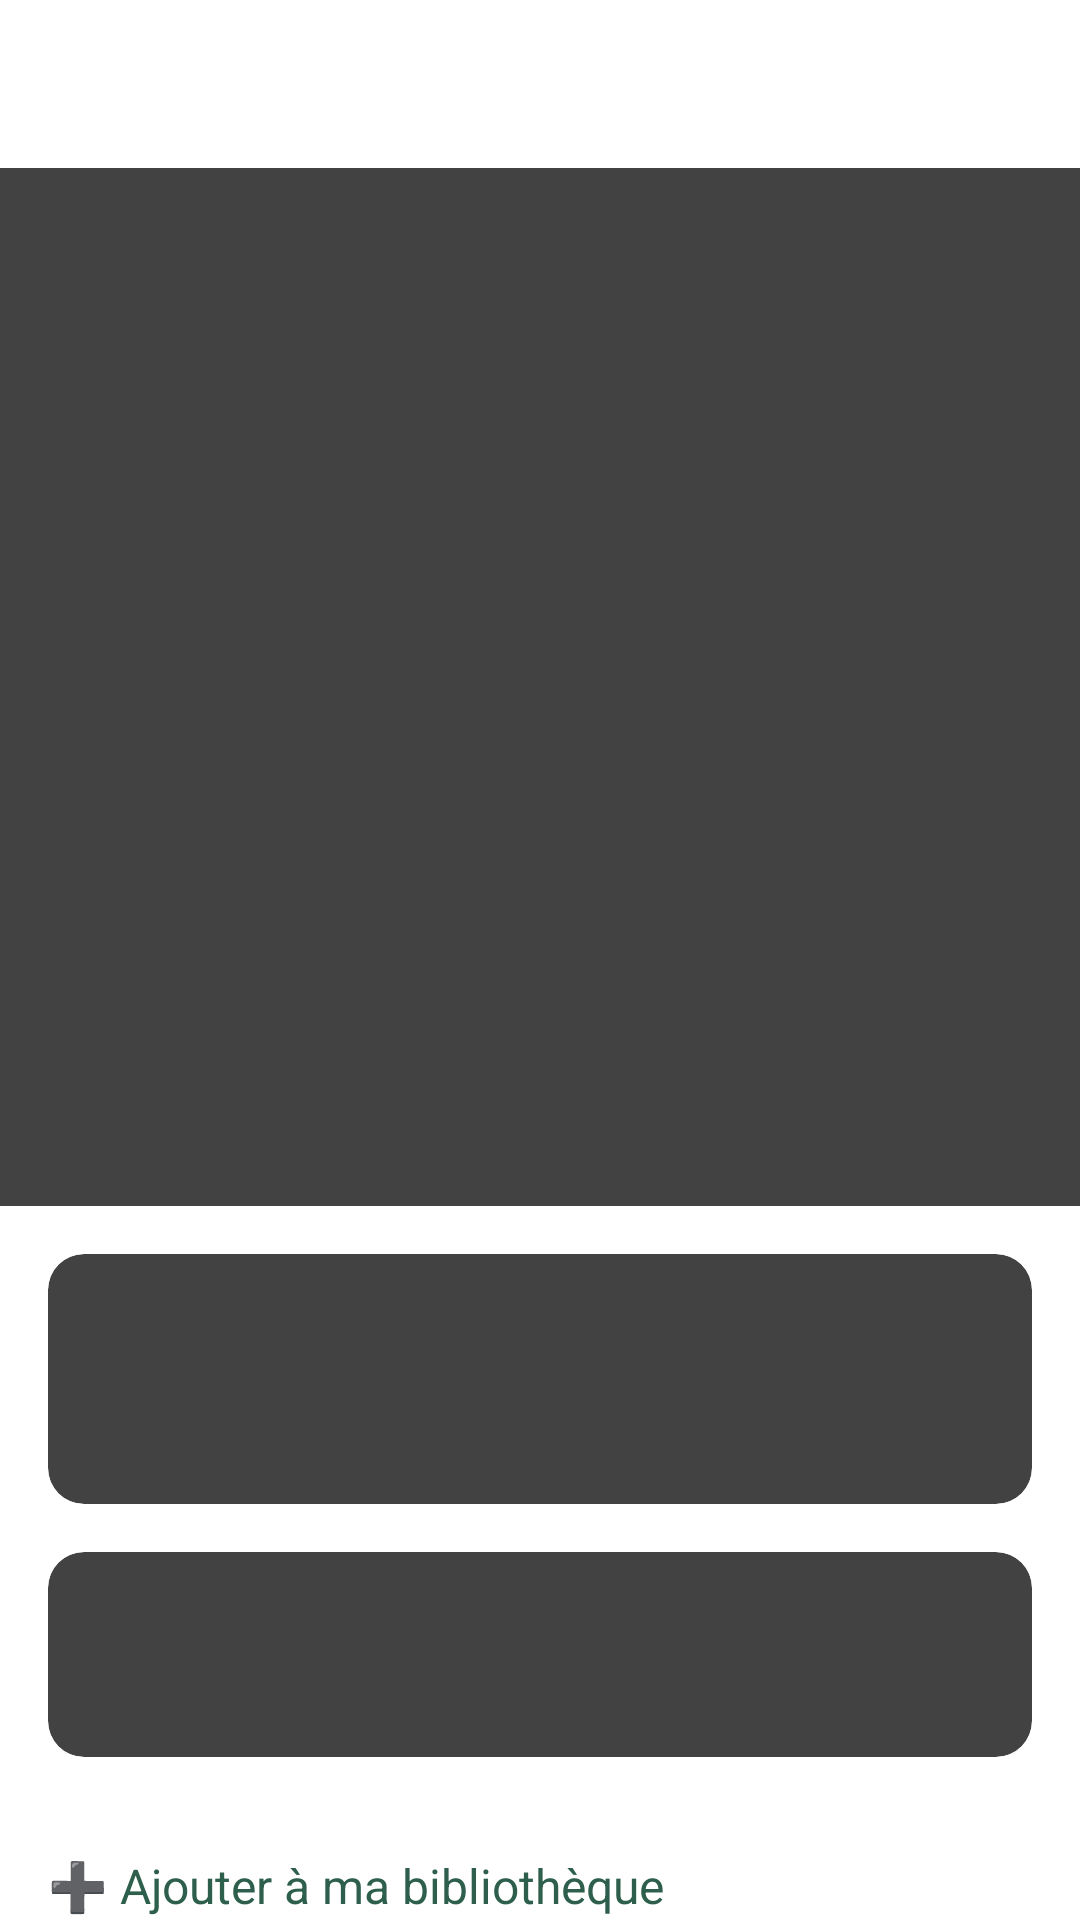

Reconstruct the res/layout file that produces this screen, plus the resources it refers to.
<!-- AndroidManifest.xml: application theme Theme.MyLibrary -->
<!-- res/layout/fragment_recommendation_detail.xml -->
<?xml version="1.0" encoding="utf-8"?>
<androidx.constraintlayout.widget.ConstraintLayout
    xmlns:android="http://schemas.android.com/apk/res/android"
    xmlns:app="http://schemas.android.com/apk/res-auto"
    xmlns:tools="http://schemas.android.com/tools"
    android:layout_width="match_parent"
    android:layout_height="match_parent"
    android:background="?attr/backgroundColor">

    <ScrollView
        android:id="@+id/scrollView"
        android:layout_width="match_parent"
        android:layout_height="match_parent">

        <LinearLayout
            android:layout_width="match_parent"
            android:layout_height="wrap_content"
            android:orientation="vertical"
            android:paddingTop="56dp">

            
            <androidx.cardview.widget.CardView
                android:layout_width="match_parent"
                android:layout_height="wrap_content"
                android:layout_margin="0dp"
                app:cardElevation="4dp"
                app:cardCornerRadius="0dp">

                <LinearLayout
                    android:layout_width="match_parent"
                    android:layout_height="wrap_content"
                    android:orientation="vertical"
                    android:background="?attr/backgroundColor"
                    android:padding="24dp">

                    <ImageView
                        android:id="@+id/imageBookCover"
                        android:layout_width="150dp"
                        android:layout_height="220dp"
                        android:layout_gravity="center"
                        android:scaleType="fitCenter"
                        android:adjustViewBounds="true"
                        android:elevation="8dp"
                        android:src="@drawable/ic_launcher_foreground" />

                    <TextView
                        android:id="@+id/textBookTitle"
                        android:layout_width="match_parent"
                        android:layout_height="wrap_content"
                        android:layout_marginTop="16dp"
                        android:textSize="24sp"
                        android:textStyle="bold"
                        android:textColor="?attr/textColor1"
                        android:gravity="center"
                        tools:text="1984" />

                    <TextView
                        android:id="@+id/textBookAuthor"
                        android:layout_width="match_parent"
                        android:layout_height="wrap_content"
                        android:layout_marginTop="8dp"
                        android:textSize="16sp"
                        android:textColor="?attr/textColor2"
                        android:gravity="center"
                        tools:text="par George Orwell" />

                </LinearLayout>

            </androidx.cardview.widget.CardView>

            
            <androidx.cardview.widget.CardView
                android:layout_width="match_parent"
                android:layout_height="wrap_content"
                android:layout_margin="16dp"
                app:cardElevation="2dp"
                app:cardCornerRadius="12dp">

                <LinearLayout
                    android:layout_width="match_parent"
                    android:layout_height="wrap_content"
                    android:orientation="vertical"
                    android:padding="16dp">

                    <TextView
                        android:layout_width="match_parent"
                        android:layout_height="wrap_content"
                        android:text="Pourquoi ça vous plairait ?"
                        android:textSize="18sp"
                        android:textStyle="bold"
                        android:textColor="?attr/textColor1"
                        android:layout_marginBottom="8dp" />

                    <TextView
                        android:id="@+id/textReason"
                        android:layout_width="match_parent"
                        android:layout_height="wrap_content"
                        android:textSize="14sp"
                        android:textColor="?attr/textColor2"
                        android:lineSpacingExtra="4dp"
                        tools:text="Un classique dystopique qui explore les thèmes de surveillance et contrôle totalitaire..." />

                </LinearLayout>

            </androidx.cardview.widget.CardView>

            
            <androidx.cardview.widget.CardView
                android:layout_width="match_parent"
                android:layout_height="wrap_content"
                android:layout_marginStart="16dp"
                android:layout_marginEnd="16dp"
                android:layout_marginBottom="16dp"
                app:cardElevation="2dp"
                app:cardCornerRadius="12dp">

                <LinearLayout
                    android:layout_width="match_parent"
                    android:layout_height="wrap_content"
                    android:orientation="vertical"
                    android:padding="16dp">

                    <TextView
                        android:layout_width="match_parent"
                        android:layout_height="wrap_content"
                        android:text="Informations"
                        android:textSize="18sp"
                        android:textStyle="bold"
                        android:textColor="?attr/textColor1"
                        android:layout_marginBottom="12dp" />

                    
                    <LinearLayout
                        android:id="@+id/layoutIsbn"
                        android:layout_width="match_parent"
                        android:layout_height="wrap_content"
                        android:orientation="horizontal"
                        android:layout_marginBottom="8dp"
                        android:visibility="gone">

                        <TextView
                            android:layout_width="120dp"
                            android:layout_height="wrap_content"
                            android:text="ISBN"
                            android:textSize="14sp"
                            android:textColor="?attr/textColor2" />

                        <TextView
                            android:id="@+id/textIsbn"
                            android:layout_width="0dp"
                            android:layout_height="wrap_content"
                            android:layout_weight="1"
                            android:textSize="14sp"
                            android:textColor="?attr/textColor1"
                            tools:text="9780141036144" />

                    </LinearLayout>

                    
                    <LinearLayout
                        android:id="@+id/layoutPublisher"
                        android:layout_width="match_parent"
                        android:layout_height="wrap_content"
                        android:orientation="horizontal"
                        android:layout_marginBottom="8dp"
                        android:visibility="gone">

                        <TextView
                            android:layout_width="120dp"
                            android:layout_height="wrap_content"
                            android:text="Éditeur"
                            android:textSize="14sp"
                            android:textColor="?attr/textColor2" />

                        <TextView
                            android:id="@+id/textPublisher"
                            android:layout_width="0dp"
                            android:layout_height="wrap_content"
                            android:layout_weight="1"
                            android:textSize="14sp"
                            android:textColor="?attr/textColor1"
                            tools:text="Gallimard" />

                    </LinearLayout>

                    
                    <LinearLayout
                        android:id="@+id/layoutPageCount"
                        android:layout_width="match_parent"
                        android:layout_height="wrap_content"
                        android:orientation="horizontal"
                        android:layout_marginBottom="8dp"
                        android:visibility="gone">

                        <TextView
                            android:layout_width="120dp"
                            android:layout_height="wrap_content"
                            android:text="Pages"
                            android:textSize="14sp"
                            android:textColor="?attr/textColor2" />

                        <TextView
                            android:id="@+id/textPageCount"
                            android:layout_width="0dp"
                            android:layout_height="wrap_content"
                            android:layout_weight="1"
                            android:textSize="14sp"
                            android:textColor="?attr/textColor1"
                            tools:text="328 pages" />

                    </LinearLayout>

                    
                    <LinearLayout
                        android:id="@+id/layoutLanguage"
                        android:layout_width="match_parent"
                        android:layout_height="wrap_content"
                        android:orientation="horizontal"
                        android:visibility="gone">

                        <TextView
                            android:layout_width="120dp"
                            android:layout_height="wrap_content"
                            android:text="Langue"
                            android:textSize="14sp"
                            android:textColor="?attr/textColor2" />

                        <TextView
                            android:id="@+id/textLanguage"
                            android:layout_width="0dp"
                            android:layout_height="wrap_content"
                            android:layout_weight="1"
                            android:textSize="14sp"
                            android:textColor="?attr/textColor1"
                            tools:text="Français" />

                    </LinearLayout>

                </LinearLayout>

            </androidx.cardview.widget.CardView>

            
            <Button
                android:id="@+id/btnAdd"
                android:layout_width="match_parent"
                android:layout_height="56dp"
                android:layout_margin="16dp"
                android:text="➕ Ajouter à ma bibliothèque"
                android:textSize="16sp"
                android:backgroundTint="#B8E6D5"
                android:textColor="#2D5F4C"
                app:cornerRadius="12dp" />

        </LinearLayout>

    </ScrollView>

    
    <TextView
        android:id="@+id/buttonClose"
        android:layout_width="40dp"
        android:layout_height="40dp"
        android:text="✕"
        android:textColor="?attr/textColor1"
        android:textSize="24sp"
        android:textStyle="bold"
        android:gravity="center"
        android:clickable="true"
        android:focusable="true"
        android:background="?attr/backgroundColor"
        android:elevation="10dp"
        android:layout_margin="16dp"
        app:layout_constraintTop_toTopOf="parent"
        app:layout_constraintEnd_toEndOf="parent" />

</androidx.constraintlayout.widget.ConstraintLayout>
<!-- resources referenced by this layout -->
<resources>
  <!-- drawable ic_launcher_foreground: webp bitmap (mipmap-hdpi, 7908 bytes) -->
  <style name="Theme.MyLibrary" parent="Base.Theme.MyLibrary">
          
          <item name="android:navigationBarColor">@android:color/transparent</item>
          <item name="android:statusBarColor">@android:color/transparent</item>
          <item name="android:windowLightStatusBar">?attr/isLightTheme</item>
      </style>
</resources>
